Photos from the image-classification dataset "data" in the GitHub repository Robinbux/Skin-Lesion-Cancer-classification. Its 2 classes are: benign lesion hair removed, malignant lesion hair removed.

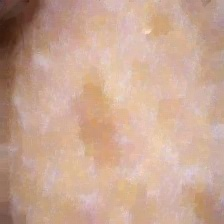
Label: benign lesion hair removed

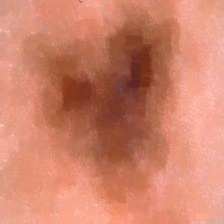
Label: malignant lesion hair removed

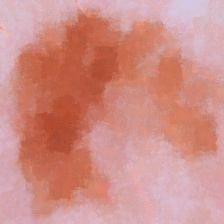
Label: malignant lesion hair removed

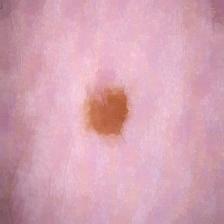
Label: benign lesion hair removed

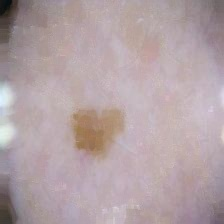
Label: malignant lesion hair removed

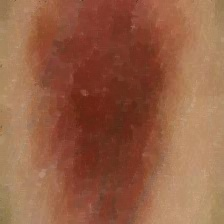
Label: benign lesion hair removed
